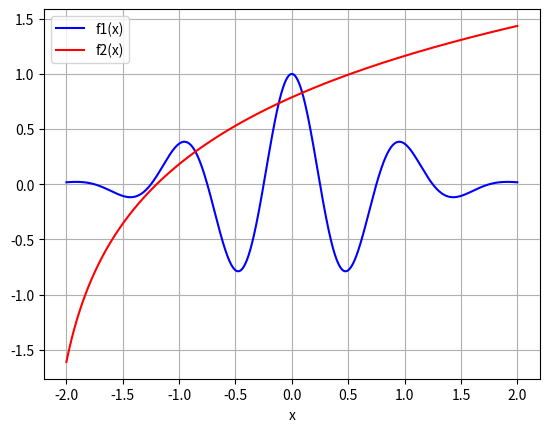

Generate this figure with matplotlib:
import matplotlib.pyplot as plt
import math

def f1(x):
    return math.cos(2*math.pi*x)*math.e**(-(x*x))

def f2(x):
    return math.log(x+2.2)

def create_plot_data(f, xmin, xmax, n):
    ''' Given parameters f, xmin, xmax and n, 
         return a tuple (xs, ys) where xs and ys are 
         two sequences, each containing n numbers '''
         
    x = [(xmin + i*(xmax-xmin)/(n-1)) for i in range(n)]
    y = [f(num) for num in x]
    return x, y

def myplot():
    plot_data_f1 = create_plot_data(f1, -2, 2, 1001)
    plot_data_f2 = create_plot_data(f2, -2, 2, 1001)
    linef1, = plt.plot(plot_data_f1[0], plot_data_f1[1], 'b-', label='f1(x)')
    linef2 = plt.plot(plot_data_f2[0], plot_data_f2[1], 'r-', label='f2(x)')
    plt.xlabel('x')
    plt.grid(True)
    plt.legend()
    plt.show()

myplot()